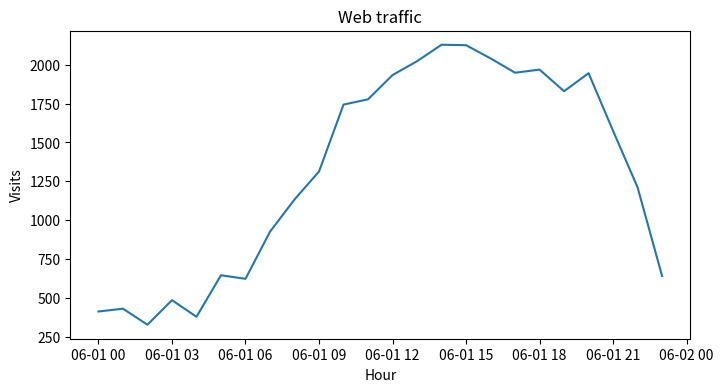
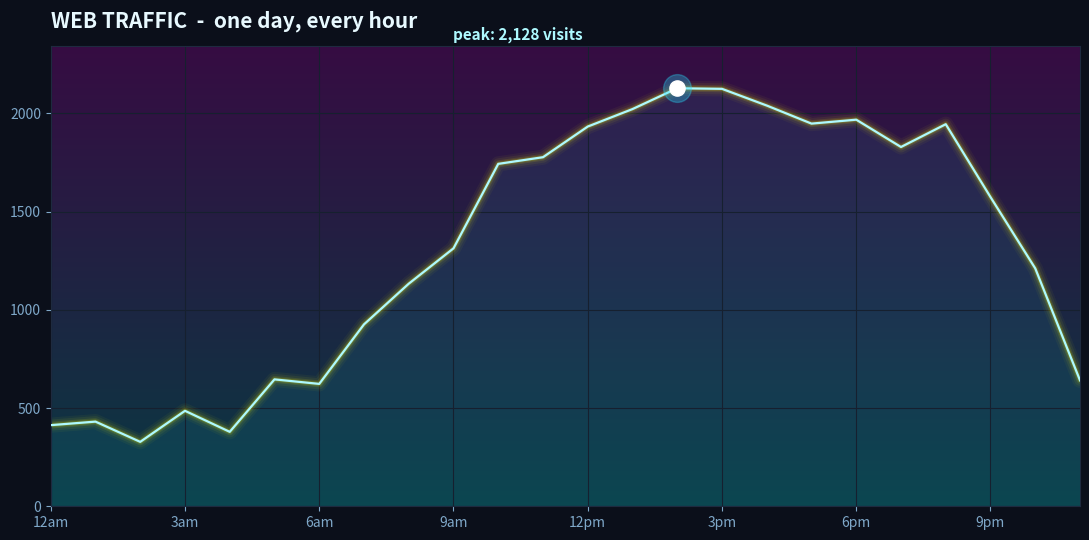

The matplotlib source for these figures, in order: (Note: this script raises an exception after producing the figures.)
x = "hello"

print(x)

import numpy as np
import pandas as pd

def load_web_traffic(date="2024-06-01"):
    seed = sum(ord(c) for c in str(date))
    rng = np.random.default_rng(seed)
    hours = pd.date_range(date, periods=24, freq="h")
    base = 1200 + 900 * np.sin((hours.hour - 8) / 24 * 2 * np.pi)
    evening_bump = 600 * np.exp(-((hours.hour - 20) ** 2) / 8)
    noise = rng.normal(0, 90, 24)
    visits = np.clip(base + evening_bump + noise, 0, None).round().astype(int)
    return pd.DataFrame({"hour": hours, "visits": visits})

data = load_web_traffic("2024-06-01")
data.head()

import matplotlib.pyplot as plt

plt.figure(figsize=(8, 4))
plt.plot(data["hour"], data["visits"])
plt.title("Web traffic")
plt.xlabel("Hour")
plt.ylabel("Visits")
plt.show()

x = np.arange(len(data))
y = data["visits"].to_numpy()

fig, ax = plt.subplots(figsize=(11, 5.5))
fig.patch.set_facecolor("#0b0f1a")
ax.set_facecolor("#0b0f1a")

grad = np.linspace(0, 1, 256).reshape(-1, 1)
ax.imshow(grad, extent=[x.min(), x.max(), 0, y.max() * 1.1],
          origin="lower", aspect="auto", cmap="cool", alpha=0.18, zorder=0)
ax.fill_between(x, y, color="#27e0ff", alpha=0.08, zorder=1)

for lw, a in [(11, 0.04), (8, 0.06), (5, 0.10), (3, 0.18)]:
    ax.plot(x, y, color="yellow", lw=lw, alpha=a, solid_capstyle="round", zorder=2)
ax.plot(x, y, color="#aef9ff", lw=1.6, zorder=3)

peak = int(np.argmax(y))
ax.scatter([x[peak]], [y[peak]], s=120, color="#ffffff", zorder=5)
ax.scatter([x[peak]], [y[peak]], s=400, color="#27e0ff", alpha=0.3, zorder=4)
ax.annotate(f"peak: {y[peak]:,} visits",
            (x[peak], y[peak]), xytext=(x[peak] - 5, y[peak] + 250),
            color="#aef9ff", fontsize=11, fontweight="bold")

ax.set_title("WEB TRAFFIC  -  one day, every hour", color="#e8f9ff",
             fontsize=15, fontweight="bold", loc="left", pad=14)
ax.set_xticks(x[::3])
ax.set_xticklabels([h.strftime("%-I%p").lower() for h in data["hour"][::3]], color="#7fa8c9")
ax.tick_params(colors="#7fa8c9")
for s in ax.spines.values():
    s.set_color("#1e2a3f")
ax.grid(True, color="#16202f", lw=0.8)
ax.margins(x=0.01)
plt.tight_layout()
plt.show()

import numpy as np
import matplotlib.pyplot as plt
from matplotlib import animation
from IPython.display import HTML

W = H = 400          # smaller grid -> faster, smaller embed
MAX_ITER = 140
ZOOM = 1.45
FRAMES = 72

re = np.linspace(-ZOOM, ZOOM, W)
im = np.linspace(-ZOOM, ZOOM, H)
Z0 = re[np.newaxis, :] + 1j * im[:, np.newaxis]


def julia(c):
    z = Z0.copy()
    div = np.zeros(z.shape, dtype=float)
    alive = np.ones(z.shape, dtype=bool)
    for i in range(MAX_ITER):
        z[alive] = z[alive] ** 2 + c
        esc = alive & (np.abs(z) > 256.0)        # large radius -> log2(log2()) always valid
        az = np.abs(z[esc])
        div[esc] = i + 1 - np.log2(np.log2(az))
        alive &= ~esc
    np.clip(div, 0, None, out=div)               # kill any residual negatives
    return np.power(div, 0.45)

def c_at(frac):
    a = frac * 2 * np.pi
    theta = a + 0.18 * np.sin(a * 1.7)
    rad = 0.7885 + 0.06 * np.sin(a * 0.9)
    return rad * np.cos(theta) + 1j * rad * np.sin(theta)


fig, ax = plt.subplots(figsize=(5, 5))
fig.patch.set_facecolor("#05060a")
ax.set_axis_off()
ax.set_position([0, 0, 1, 1])

first = julia(c_at(0))
img = ax.imshow(first, cmap="turbo", origin="lower",
                extent=[-ZOOM, ZOOM, -ZOOM, ZOOM],
                interpolation="bilinear", vmin=0, vmax=first.max())
title = ax.set_title("", color="#aef9ff", fontfamily="monospace",
                     fontsize=12, pad=-24, fontweight="bold")


def update(frame):
    c = c_at(frame / FRAMES)
    img.set_data(julia(c))
    title.set_text(f"c = {c.real:+.3f} {c.imag:+.3f}i")
    return [img, title]


anim = animation.FuncAnimation(fig, update, frames=FRAMES,
                               interval=70, blit=True)
plt.close(fig)
HTML(anim.to_jshtml())

from IPython.display import HTML, display

total = int(data["visits"].sum())
peak = int(data["visits"].max())
peak_hour = data.loc[data["visits"].idxmax(), "hour"].strftime("%-I %p")
avg = int(data["visits"].mean())

# build the CSS bar chart from the real hourly numbers
vmax = data["visits"].max()
bars = "".join(
    f'<div style="flex:1;height:{int(v / vmax * 100)}%;'
    'background:linear-gradient(180deg,#38bdf8,#6366f1);'
    'border-radius:3px 3px 0 0;min-width:3px;"></div>'
    for v in data["visits"]
)

display(HTML(f"""
<div style="font-family:'Segoe UI',system-ui,sans-serif;max-width:760px;margin:0 auto;
     background:#fff;border:1px solid #e2e8f0;border-radius:16px;overflow:hidden;
     box-shadow:0 20px 50px -12px rgba(0,0,0,0.35);">

  <div style="background:linear-gradient(120deg,#4f46e5 0%,#7c3aed 50%,#db2777 100%);
       padding:28px 36px;color:#fff;">
    <div style="font-size:12px;letter-spacing:3px;opacity:0.8;text-transform:uppercase;">
       Acme Synergy Solutions &nbsp;&bull;&nbsp; Confidential</div>
    <div style="font-size:30px;font-weight:800;margin-top:6px;letter-spacing:-0.5px;">
       Web Traffic Performance Report</div>
    <div style="font-size:15px;opacity:0.9;margin-top:2px;">Q3 2026 &nbsp;|&nbsp;
       Prepared for the Executive Leadership Team</div>
  </div>

  <div style="display:flex;gap:16px;padding:28px 36px 8px;flex-wrap:wrap;">
    <div style="flex:1;min-width:150px;background:#f8fafc;border-radius:12px;padding:18px 20px;
         border-left:4px solid #6366f1;">
      <div style="font-size:12px;color:#64748b;text-transform:uppercase;letter-spacing:1px;">
         Total Visits</div>
      <div style="font-size:28px;font-weight:800;color:#0f172a;">{total:,}</div>
      <div style="font-size:13px;color:#16a34a;font-weight:600;">&#9650; 23.7% vs. target</div>
    </div>
    <div style="flex:1;min-width:150px;background:#f8fafc;border-radius:12px;padding:18px 20px;
         border-left:4px solid #db2777;">
      <div style="font-size:12px;color:#64748b;text-transform:uppercase;letter-spacing:1px;">
         Peak Hour</div>
      <div style="font-size:28px;font-weight:800;color:#0f172a;">{peak_hour}</div>
      <div style="font-size:13px;color:#16a34a;font-weight:600;">&#9650; {peak:,} concurrent</div>
    </div>
    <div style="flex:1;min-width:150px;background:#f8fafc;border-radius:12px;padding:18px 20px;
         border-left:4px solid #0ea5e9;">
      <div style="font-size:12px;color:#64748b;text-transform:uppercase;letter-spacing:1px;">
         Avg / Hour</div>
      <div style="font-size:28px;font-weight:800;color:#0f172a;">{avg:,}</div>
      <div style="font-size:13px;color:#16a34a;font-weight:600;">&#9650; on-trend</div>
    </div>
  </div>

  <div style="padding:14px 36px 4px;">
    <div style="font-size:13px;color:#64748b;font-weight:600;margin-bottom:8px;">
       HOURLY ENGAGEMENT VELOCITY</div>
    <div style="display:flex;align-items:flex-end;gap:2px;height:120px;
         background:#f8fafc;border-radius:10px;padding:12px;">{bars}</div>
  </div>

  <div style="padding:22px 36px 32px;">
    <div style="font-size:13px;color:#64748b;font-weight:600;margin-bottom:6px;">
       EXECUTIVE SUMMARY</div>
    <p style="color:#334155;line-height:1.6;font-size:14px;margin:0;">
       Leveraging our best-in-class data infrastructure, the team drove
       <b>double-digit growth</b> across all key engagement verticals this quarter.
       Strategic alignment of cross-functional synergies has positioned the
       organization to <b>capture significant upside</b> heading into Q4. We remain
       laser-focused on operationalizing our core competencies to deliver
       <b>shareholder value</b> at scale.</p>
    <div style="margin-top:18px;background:linear-gradient(90deg,#ecfdf5,#eff6ff);
         border-radius:10px;padding:14px 18px;border:1px dashed #a7f3d0;">
       <span style="font-size:22px;">&#128640;</span>
       <b style="color:#047857;">Key Takeaway:</b>
       <span style="color:#334155;font-size:14px;">The numbers are up and to the right.
       Recommend we double down.</span>
    </div>
  </div>

  <div style="background:#0f172a;color:#94a3b8;font-size:11px;padding:14px 36px;
       text-align:center;letter-spacing:0.5px;">
    Generated by Python &bull; All charts rendered in-notebook &bull; No spreadsheets were harmed</div>
</div>
"""))

new_data = load_web_traffic("2024-12-26")   # change this date and re-run

plt.figure(figsize=(10, 4.5))
plt.plot(np.arange(len(new_data)), new_data["visits"], color="#27e0ff", lw=2)
plt.fill_between(np.arange(len(new_data)), new_data["visits"], color="#27e0ff", alpha=0.15)
plt.title("Web traffic - recalculated for a new date")
plt.gca().set_facecolor("#0b0f1a")
plt.gcf().patch.set_facecolor("#0b0f1a")
plt.gca().tick_params(colors="#7fa8c9")
for s in plt.gca().spines.values():
    s.set_color("#1e2a3f")
plt.show()

plt.plot([1, 2, 3], [1, 4, 9], color="red")
plt.show()
